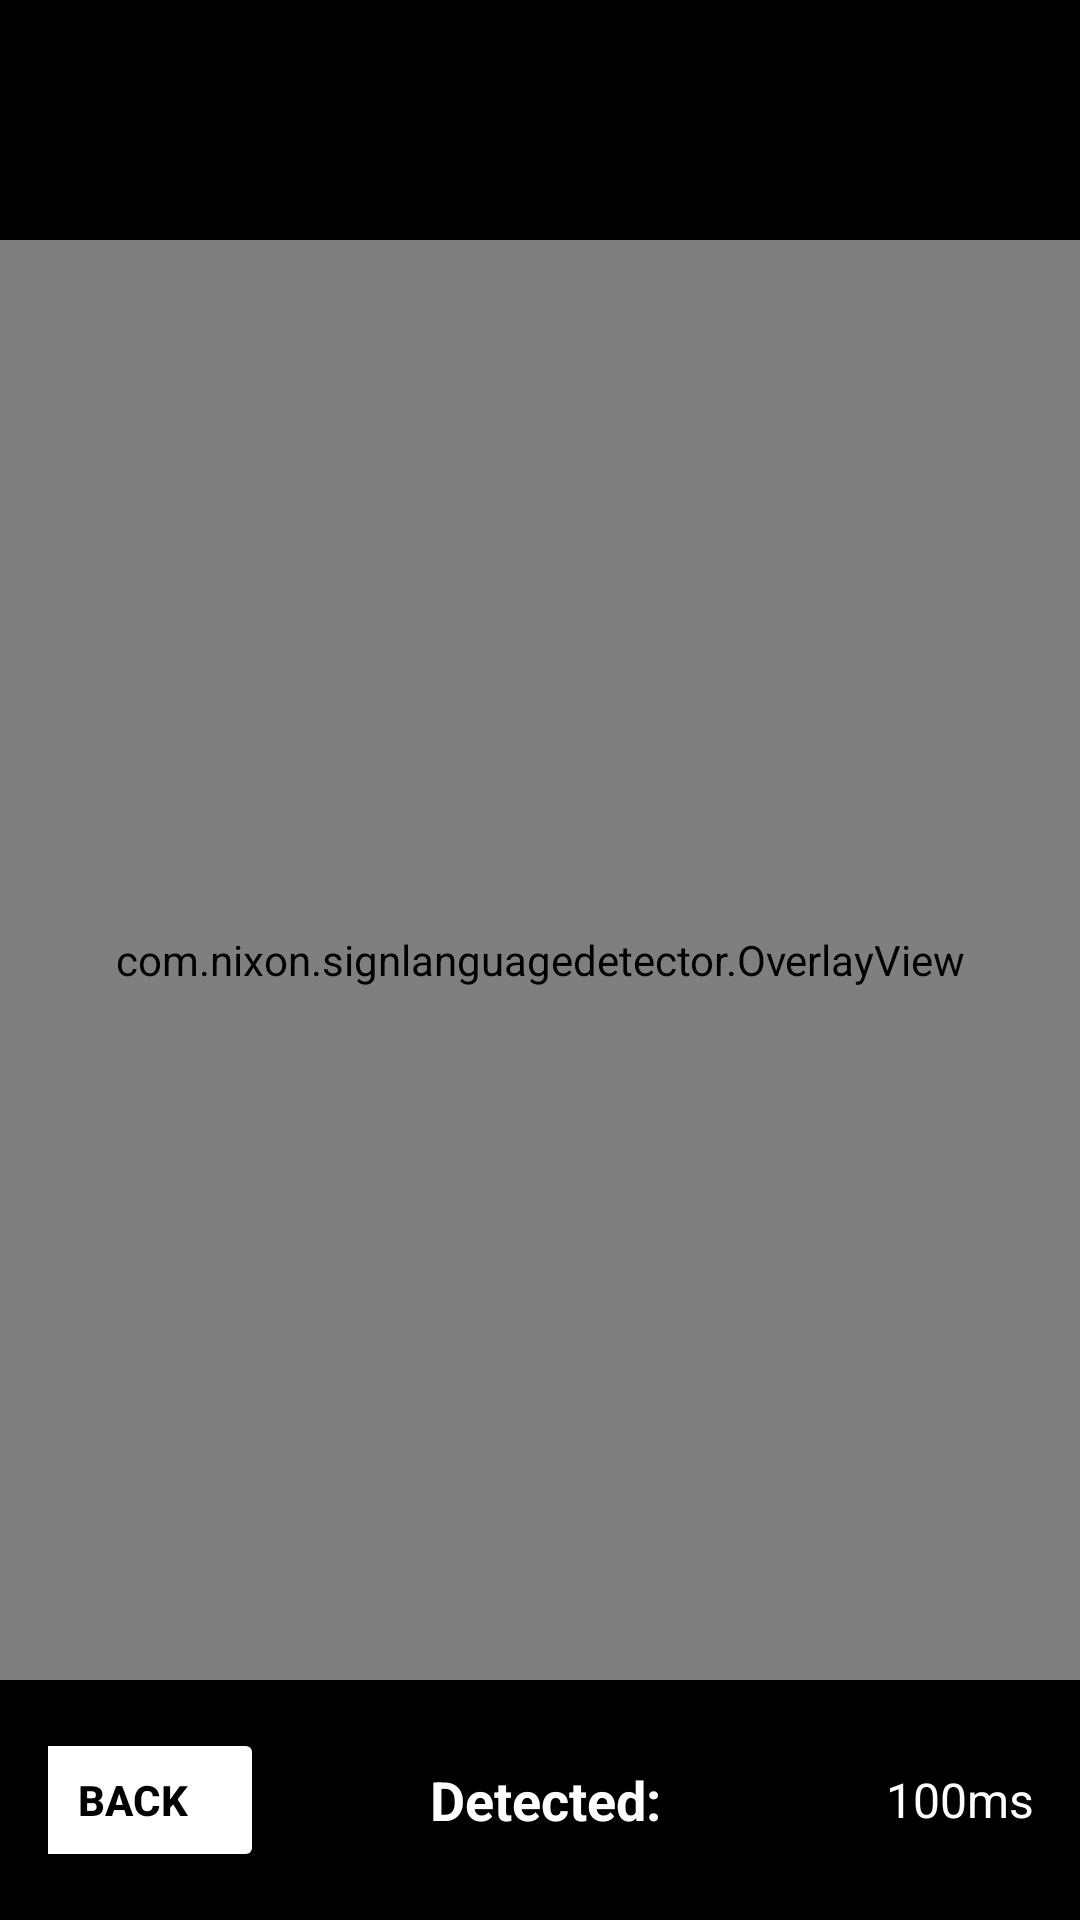

Reconstruct the res/layout file that produces this screen, plus the resources it refers to.
<!-- AndroidManifest.xml: application theme Theme.AppCompat.Light.NoActionBar -->
<!-- res/layout/activity_camera_detection.xml -->
<?xml version="1.0" encoding="utf-8"?>
<androidx.constraintlayout.widget.ConstraintLayout
    xmlns:android="http://schemas.android.com/apk/res/android"
    xmlns:app="http://schemas.android.com/apk/res-auto"
    xmlns:tools="http://schemas.android.com/tools"
    android:id="@+id/camera_container"
    android:layout_width="match_parent"
    android:layout_height="match_parent"
    android:background="@color/black"
    tools:context=".CameraActivity">

    <androidx.camera.view.PreviewView
        android:id="@+id/view_finder"
        android:layout_width="0dp"
        android:layout_height="0dp"
        app:layout_constraintTop_toTopOf="parent"
        app:layout_constraintBottom_toBottomOf="parent"
        app:layout_constraintStart_toStartOf="parent"
        app:layout_constraintEnd_toEndOf="parent"
        app:layout_constraintDimensionRatio="3:4"
        app:scaleType="fillStart" />

    <com.nixon.signlanguagedetector.OverlayView
        android:id="@+id/overlay"
        android:layout_width="0dp"
        android:layout_height="0dp"
        android:translationZ="5dp"
        app:layout_constraintTop_toTopOf="@id/view_finder"
        app:layout_constraintBottom_toBottomOf="@id/view_finder"
        app:layout_constraintStart_toStartOf="@id/view_finder"
        app:layout_constraintEnd_toEndOf="@id/view_finder" />

    <LinearLayout
        android:id="@+id/bottomControlPanel"
        android:layout_width="0dp"
        android:layout_height="wrap_content"
        android:layout_margin="16dp"
        android:gravity="center"
        android:orientation="horizontal"
        app:layout_constraintBottom_toBottomOf="parent"
        app:layout_constraintStart_toStartOf="parent"
        app:layout_constraintEnd_toEndOf="parent">

        <Button
            android:id="@+id/mainLayoutBtn"
            android:layout_width="wrap_content"
            android:layout_height="wrap_content"
            android:text="Back"
            android:textStyle="bold"
            android:backgroundTint="@color/white"
            android:textColor="@color/black"
            android:layout_marginEnd="16dp" />

        <TextView
            android:id="@+id/detectedLetter"
            android:layout_width="160dp"
            android:layout_height="wrap_content"
            android:gravity="center"
            android:text="Detected: "
            android:textAlignment="center"
            android:textColor="#FFFFFF"
            android:textSize="18sp"
            android:textStyle="bold"
            android:layout_marginEnd="16dp" />

        <TextView
            android:id="@+id/inferenceTime"
            android:layout_width="80dp"
            android:layout_height="wrap_content"
            android:gravity="center"
            android:text="100ms"
            android:textColor="@color/white"
            android:textSize="16sp" />
    </LinearLayout>

</androidx.constraintlayout.widget.ConstraintLayout>
<!-- resources referenced by this layout -->
<resources>

  <!-- not gathered from this repository: default colours our renderer supplied (Android Studio template values) -->
  <color name="black">#FF000000</color>
  <color name="white">#FFFFFFFF</color>
</resources>
